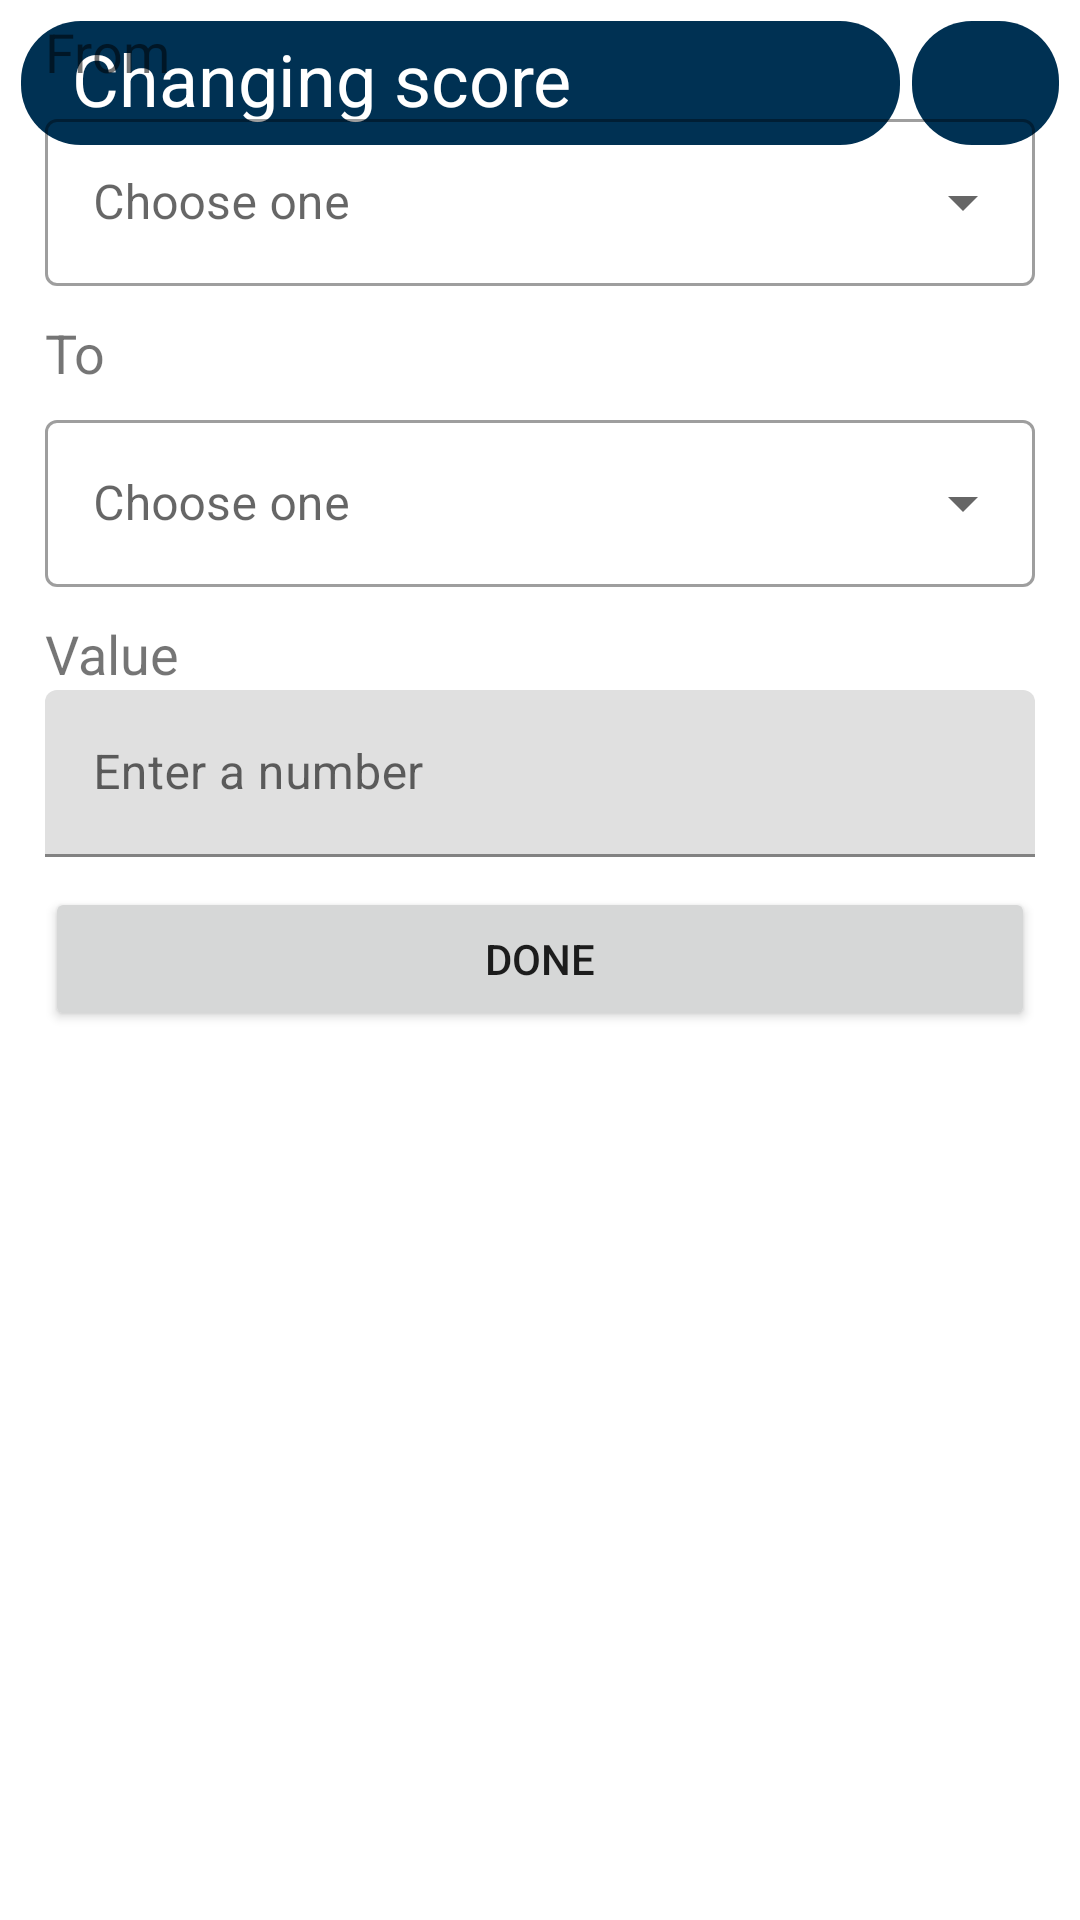

Reconstruct the res/layout file that produces this screen, plus the resources it refers to.
<!-- AndroidManifest.xml: application theme Theme.blue -->
<!-- res/layout/dialog_each_others.xml -->
<?xml version="1.0" encoding="utf-8"?>
<androidx.constraintlayout.widget.ConstraintLayout xmlns:android="http://schemas.android.com/apk/res/android"
    android:layout_width="match_parent"
    android:layout_height="match_parent"
    xmlns:app="http://schemas.android.com/apk/res-auto"
    xmlns:tools="http://schemas.android.com/tools">
    <LinearLayout
        android:id="@+id/title_bar"
        app:layout_constraintStart_toStartOf="parent"
        app:layout_constraintTop_toTopOf="parent"
        android:layout_width="match_parent"
        android:layout_height="wrap_content"
        android:orientation="horizontal">
        <LinearLayout
            android:backgroundTint="?colorPrimary"
            android:layout_width="0dp"
            android:layout_weight="6"
            android:layout_marginStart="7dp"
            android:layout_marginVertical="7dp"
            android:layout_marginEnd="2dp"
            android:orientation="vertical"
            android:background="@drawable/container_style"
            android:layout_height="wrap_content">
            <TextView
                android:layout_marginHorizontal="10dp"
                android:layout_width="match_parent"
                android:layout_height="wrap_content"
                android:text="@string/change_score"
                android:textSize="24sp"
                android:textColor="@color/white"
                android:layout_gravity="center" />
        </LinearLayout>

        <ImageButton
            android:id="@+id/close_bt"
            android:layout_width="0dp"
            android:layout_height="match_parent"
            android:layout_marginVertical="7dp"
            android:layout_marginStart="2dp"
            android:layout_marginEnd="7dp"
            android:layout_weight="1"
            android:background="@drawable/container_style"
            android:backgroundTint="?colorPrimary"
            android:importantForAccessibility="no"
            android:src="@drawable/ic_close"
            app:tint="@color/red"
            tools:ignore="SpeakableTextPresentCheck,TouchTargetSizeCheck" />
    </LinearLayout>
    <LinearLayout
        android:layout_width="match_parent"
        android:layout_height="match_parent"
        android:orientation="vertical"
        app:layout_constraintTop_toBottomOf="@+id/title_bar"
        android:layout_margin="5dp"
        app:layout_constraintStart_toStartOf="parent">
        <TextView
            android:layout_width="wrap_content"
            android:layout_height="wrap_content"
            android:text="@string/from"
            android:layout_marginHorizontal="10dp"
            android:textSize="18sp"/>
        <com.google.android.material.textfield.TextInputLayout
            android:id="@+id/fromMenu1"
            style="@style/Widget.MaterialComponents.TextInputLayout.OutlinedBox.ExposedDropdownMenu"
            android:layout_width="match_parent"
            android:layout_marginHorizontal="10dp"
            android:layout_marginTop="5dp"
            android:hint="@string/action_choose_one"
            android:layout_height="wrap_content">

            <AutoCompleteTextView
                android:id="@+id/fromMenu"
                android:layout_width="match_parent"
                android:layout_height="wrap_content"
                android:inputType="none"
                tools:ignore="SpeakableTextPresentCheck" />
        </com.google.android.material.textfield.TextInputLayout>
        <TextView
            android:layout_width="wrap_content"
            android:layout_height="wrap_content"
            android:text="@string/To"
            android:layout_marginHorizontal="10dp"
            android:layout_marginTop="10dp"
            android:textSize="18sp"/>
        <com.google.android.material.textfield.TextInputLayout
            android:id="@+id/toMenu1"
            style="@style/Widget.MaterialComponents.TextInputLayout.OutlinedBox.ExposedDropdownMenu"
            android:layout_width="match_parent"
            android:layout_marginHorizontal="10dp"
            android:layout_marginTop="5dp"
            android:hint="@string/action_choose_one"
            android:layout_height="wrap_content">

            <AutoCompleteTextView
                android:id="@+id/toMenu"
                android:layout_width="match_parent"
                android:layout_height="wrap_content"
                android:inputType="none"
                tools:ignore="SpeakableTextPresentCheck" />
        </com.google.android.material.textfield.TextInputLayout>
        <TextView
            android:layout_width="wrap_content"
            android:layout_height="wrap_content"
            android:text="@string/value"
            android:layout_marginHorizontal="10dp"
            android:layout_marginTop="10dp"
            android:textSize="18sp"/>
        <com.google.android.material.textfield.TextInputLayout
            android:id="@+id/textInputLayout"
            android:layout_width="match_parent"
            android:layout_height="wrap_content"
            android:layout_marginHorizontal="10dp"
            android:hint="@string/number_hint">

            <com.google.android.material.textfield.TextInputEditText
                android:id="@+id/value_text"
                android:layout_width="match_parent"
                android:inputType="number"
                android:hapticFeedbackEnabled="true"
                android:layout_height="wrap_content"/>
        </com.google.android.material.textfield.TextInputLayout>
        <Button
            android:id="@+id/doneButton"
            android:layout_width="match_parent"
            android:layout_height="wrap_content"
            android:layout_marginHorizontal="10dp"
            android:layout_marginTop="10dp"
            android:text="@string/done"/>
    </LinearLayout>
</androidx.constraintlayout.widget.ConstraintLayout>
<!-- resources referenced by this layout -->
<resources>
  <color name="red">#CC0605</color>
  <color name="white">#FFFFFFFF</color>
  <!-- drawable container_style (drawable) -->
  <?xml version="1.0" encoding="utf-8"?>
  <shape xmlns:android="http://schemas.android.com/apk/res/android">
      <solid android:color="?attr/containerBackgroundColor" />
      <corners android:radius="20dp" />
      <padding
          android:left="7dp"
          android:top="3dp"
          android:right="7dp"
          android:bottom="6dp" />
  </shape>
  <string name="To">To</string>
  <string name="action_choose_one">Choose one</string>
  <string name="change_score">Changing score</string>
  <string name="done">Done</string>
  <string name="from">From</string>
  <string name="number_hint">Enter a number</string>
  <string name="value">Value</string>
  <style name="Theme.blue" parent="Theme.MaterialComponents.DayNight.NoActionBar">
          <item name="colorPrimary">@color/blue</item>
          <item name="android:statusBarColor">?attr/colorPrimary</item>
  
          <item name="android:windowBackground">?android:attr/colorBackground</item>
          <item name="android:windowIsTranslucent">false</item>
          <item name="android:windowIsFloating">false</item>
  
          <item name="containerBackgroundColor">@color/blue_light</item>
          <item name="dividerColor">?attr/colorPrimary</item>
          <item name="progressBarBackgroundColor">@color/blue_progress</item>
  
          <item name="android:windowActivityTransitions">true</item>
          <item name="android:windowAllowEnterTransitionOverlap">true</item>
          <item name="android:windowAllowReturnTransitionOverlap">true</item>
  
          <item name="android:windowDrawsSystemBarBackgrounds">true</item>
      </style>
  <color name="blue">#003153</color>
  <color name="blue_light">#dae6f5</color>
  <color name="blue_progress">#9ca8b8</color>
</resources>
